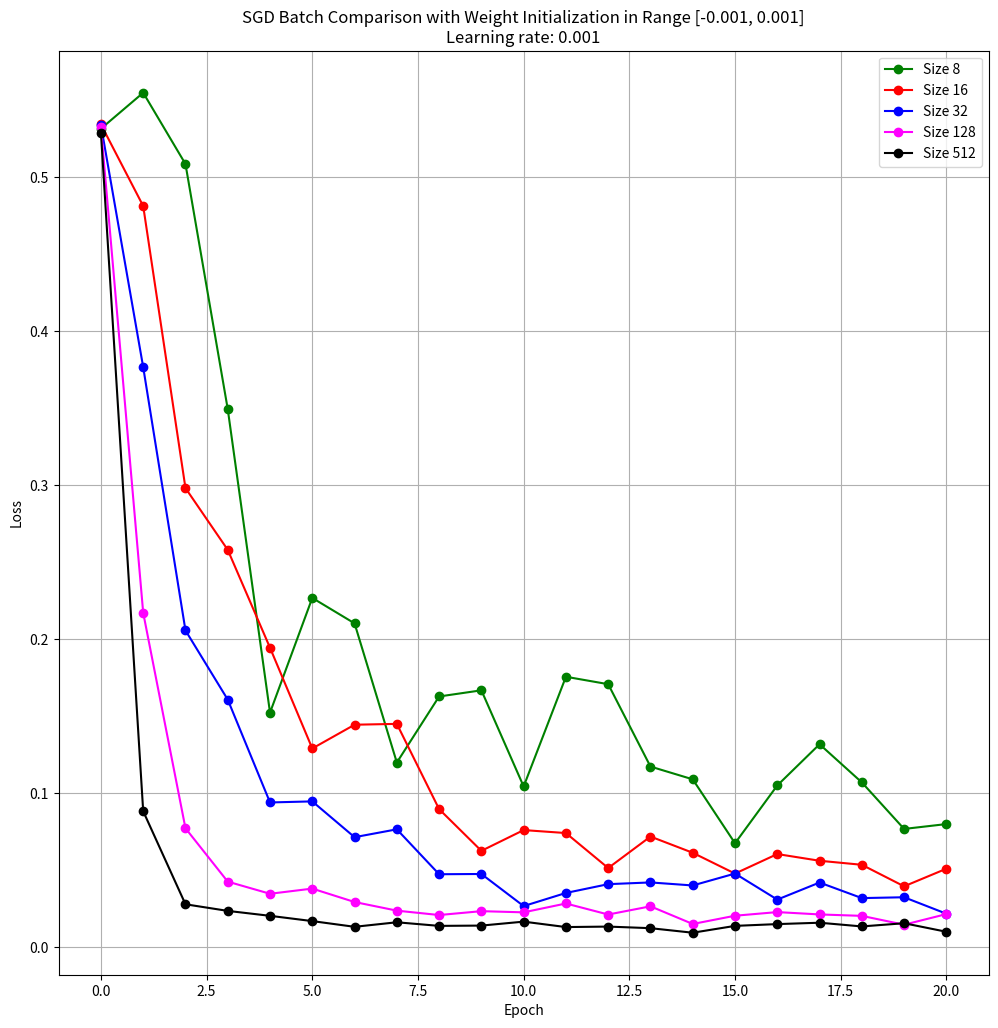

Here is the Python script that generated this plot:
import matplotlib.pyplot as plt


# Veriler
epochs = [0, 1, 2, 3, 4, 5, 6, 7, 8, 9, 10, 11, 12, 13, 14, 15, 16, 17, 18, 19, 20]
train_loss_sgd1 = [0.53142, 0.55476, 0.50848, 0.34943, 0.15241, 0.22686, 0.21036, 0.12003, 0.16290, 0.16690, 0.10450, 0.17570, 0.17088, 0.11741, 0.10913, 0.06764, 0.10515, 0.13190, 0.10714, 0.07693, 0.08009]
train_loss_sgd2 = [0.53420, 0.48122, 0.29815, 0.25807, 0.19452, 0.12915, 0.14457, 0.14512, 0.08979, 0.06271, 0.07619, 0.07426, 0.05155, 0.07199, 0.06146, 0.04795, 0.06063, 0.05628, 0.05366, 0.03968, 0.05112]
train_loss_sgd3 = [0.53373, 0.37663, 0.20577, 0.16087, 0.09412, 0.09481, 0.07158, 0.07668, 0.04753, 0.04769, 0.02686, 0.03538, 0.04109, 0.04221, 0.04024, 0.04797, 0.03107, 0.04215, 0.03204, 0.03259, 0.02191]
train_loss_sgd4 = [0.53224, 0.21722, 0.07736, 0.04273, 0.03485, 0.03821, 0.02950, 0.02390, 0.02105, 0.02356, 0.02280, 0.02854, 0.02138, 0.02671, 0.01524, 0.02060, 0.02296, 0.02144, 0.02051, 0.01477, 0.02166]
train_loss_sgd5 = [0.52881, 0.08842, 0.02803, 0.02374, 0.02054, 0.01711, 0.01341, 0.01635, 0.01401, 0.01420, 0.01676, 0.01324, 0.01355, 0.01252, 0.00957, 0.01401, 0.01517, 0.01606, 0.01365, 0.01573, 0.01019]


weight_range = 0.001
batch_size_1 = 8
batch_size_2 = 16
batch_size_3 = 32
batch_size_4 = 128
batch_size_5 = 512

# Grafik boyutunu ayarlama
plt.figure(figsize=(12, 12))

# Grafik için veriler
plt.plot(epochs, train_loss_sgd1, label='Size 8', color='green', marker='o')
plt.plot(epochs, train_loss_sgd2, label='Size 16', color='red', marker='o')
plt.plot(epochs, train_loss_sgd3, label='Size 32', color='blue', marker='o')
plt.plot(epochs, train_loss_sgd4, label='Size 128', color='magenta', marker='o')
plt.plot(epochs, train_loss_sgd5, label='Size 512', color='black', marker='o')

# Grafik başlıkları ve etiketler
plt.title(f'SGD Batch Comparison with Weight Initialization in Range [-{weight_range}, {weight_range}]\nLearning rate: 0.001')
plt.xlabel('Epoch')
plt.ylabel('Loss')

# Legenda eklemek
plt.legend()

plt.grid(True)
plt.savefig(f'sgd_batch_comparison_weight_range_{weight_range}.png')

# Grafiği göstermek
plt.show()

